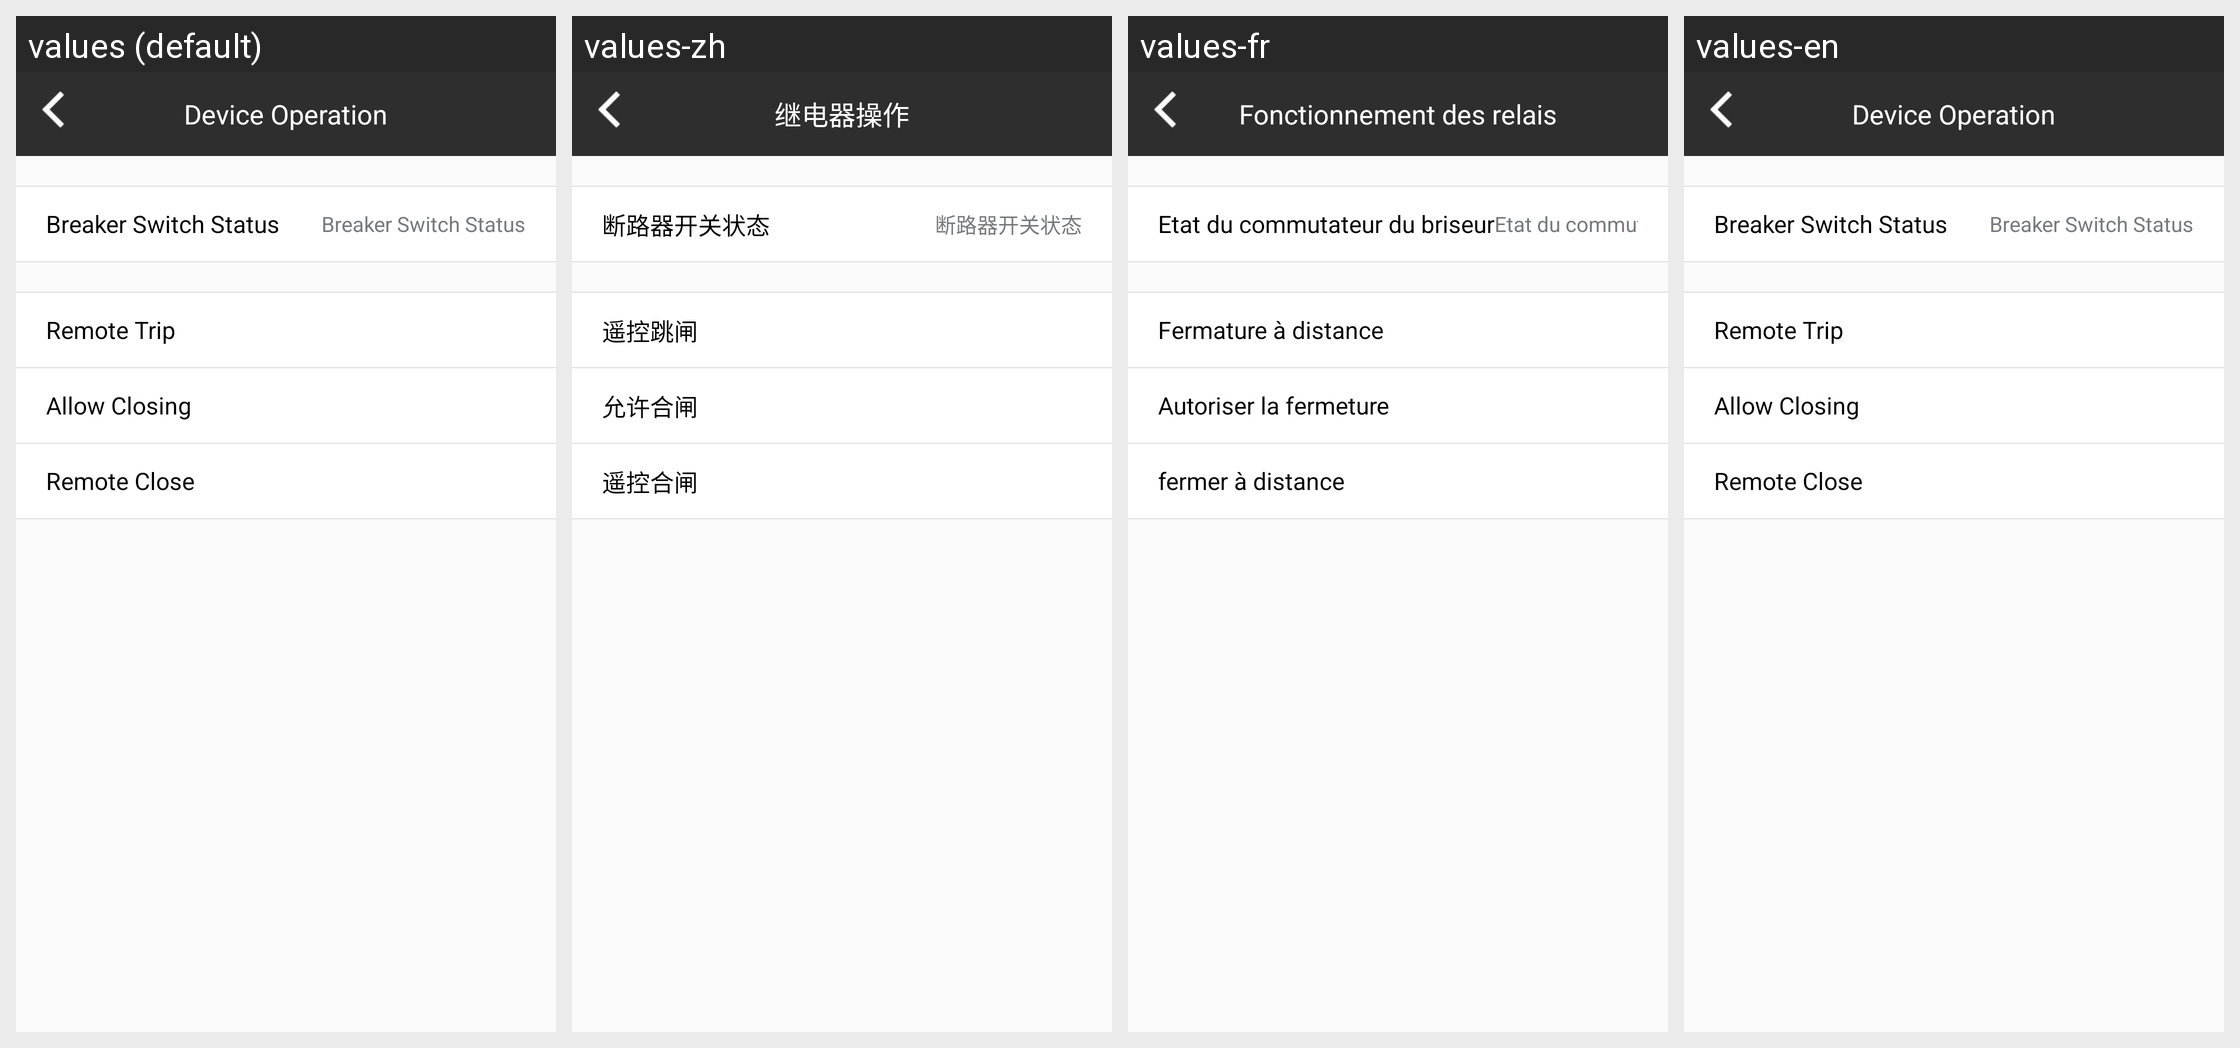

The same Android screen rendered under several of its app's locales, left to right. List the strings drawn on it with the default value and each locale's translation.
Android screen res/layout/activity_device_operation.xml rendered under 4 locales, left to right: values (default), values-zh, values-fr, values-en. Device: Nexus 5 (rendered at 1080×1920; each locale shown at half size, 540×960, under a caption strip naming it); theme AppTheme.
Strings drawn on this screen, with the default value and each locale's value (text and hints the layout hard-codes, and strings that could not be matched under every locale, appear in the picture but are not listed):

kDeviceOperation
  values: Device Operation
  values-zh: 继电器操作
  values-fr: Fonctionnement des relais
  values-en: Device Operation

kBreakerState
  values: Breaker Switch Status
  values-zh: 断路器开关状态
  values-fr: Etat du commutateur du briseur
  values-en: Breaker Switch Status

kRemoteSwitchOff
  values: Remote Trip
  values-zh: 遥控跳闸
  values-fr: Fermature à distance
  values-en: Remote Trip

kAllowSwitchOn
  values: Allow Closing
  values-zh: 允许合闸
  values-fr: Autoriser la fermeture
  values-en: Allow Closing

kRemoteSwitchOn
  values: Remote Close
  values-zh: 遥控合闸
  values-fr: fermer à distance
  values-en: Remote Close
